Labelled photos from "Dataset", an image-classification folder in marcoacc90/cnn-staircase-mobilenet. The possible labels are: non obstructed, obs.

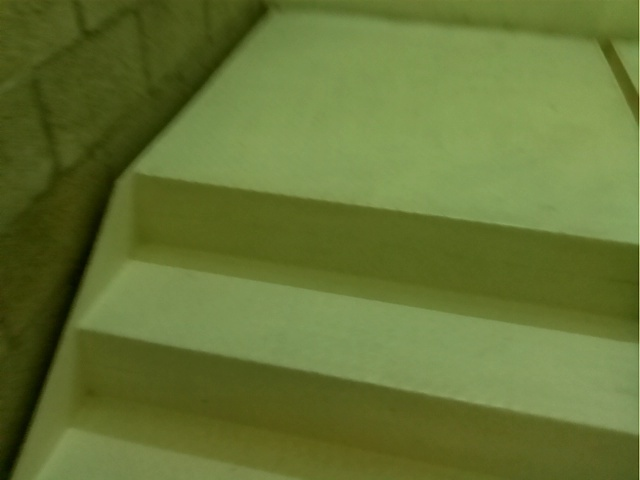
Label: obs

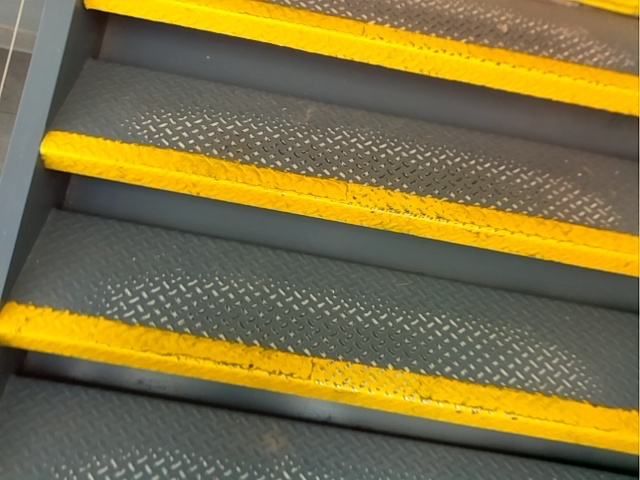
Label: obs

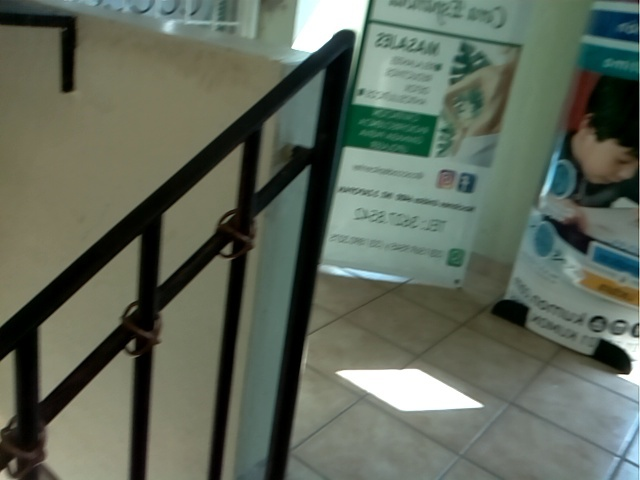
Label: non obstructed

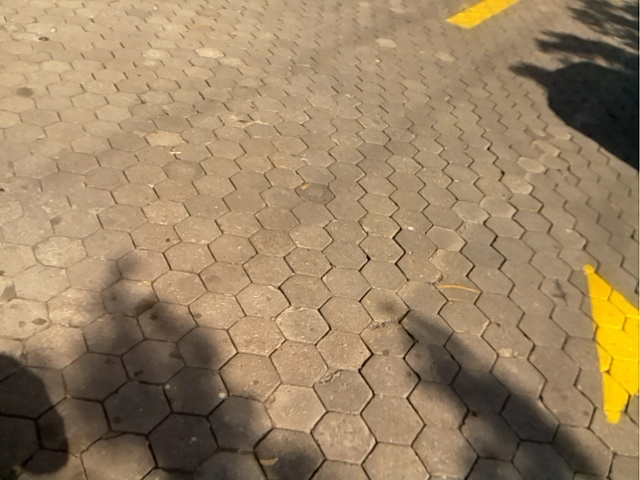
Label: non obstructed

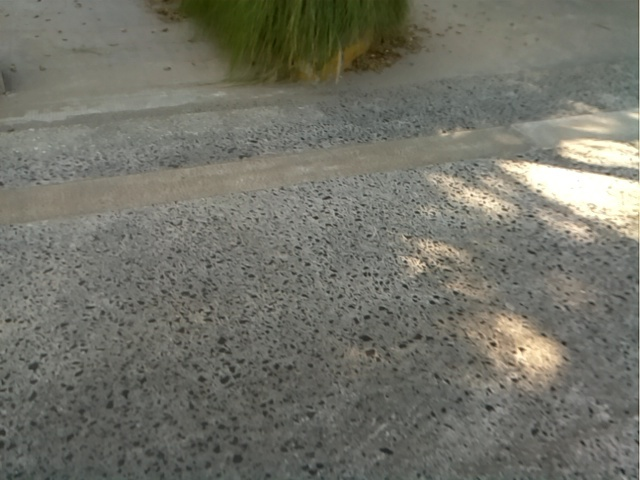
Label: non obstructed

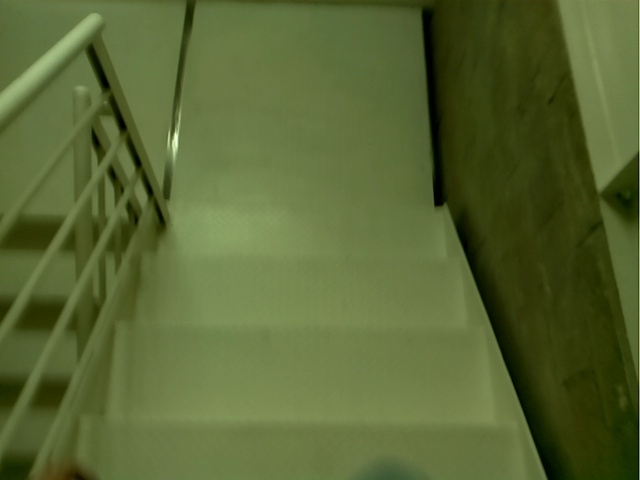
Label: obs
